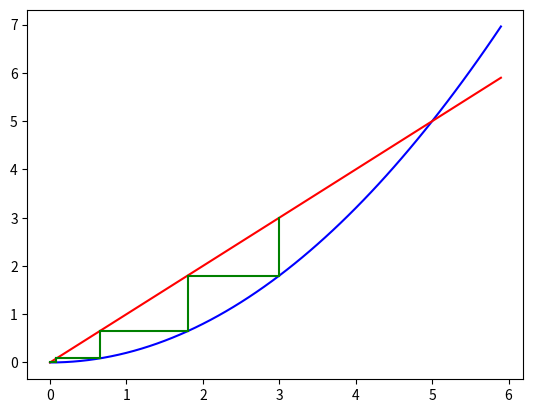

Here is the Python script that generated this plot:
from matplotlib import pyplot as plt
import numpy as np



def fixpt(f, x, epsilon=1.0E-4, N=500, store=False):
    y = f(x)
    n = 0
    if store: Values = [(x, y)]
    while abs(y-x) >= epsilon and n < N:
        x = f(x)
        n += 1
        y = f(x)
        if store: Values.append((x, y))
    if store:
        return y, Values
    else:
        if n >= N:
            return "No fixed point for given start value"
        else: 
            return x, n, y
# define f
def f(x):
    return 0.2*x*x


# find fixed point
res, points = fixpt(f, 3, store = True)
# create mesh for plots
xx = np.arange(0, 6, 0.1)
#plot function and identity
plt.plot(xx, f(xx), 'b')
plt.plot(xx, xx, 'r')
# plot lines
for x, y in points:
    plt.plot([x, x], [x, y], 'g')
    plt.plot([x, y], [y, y], 'g')
# show result
plt.show()